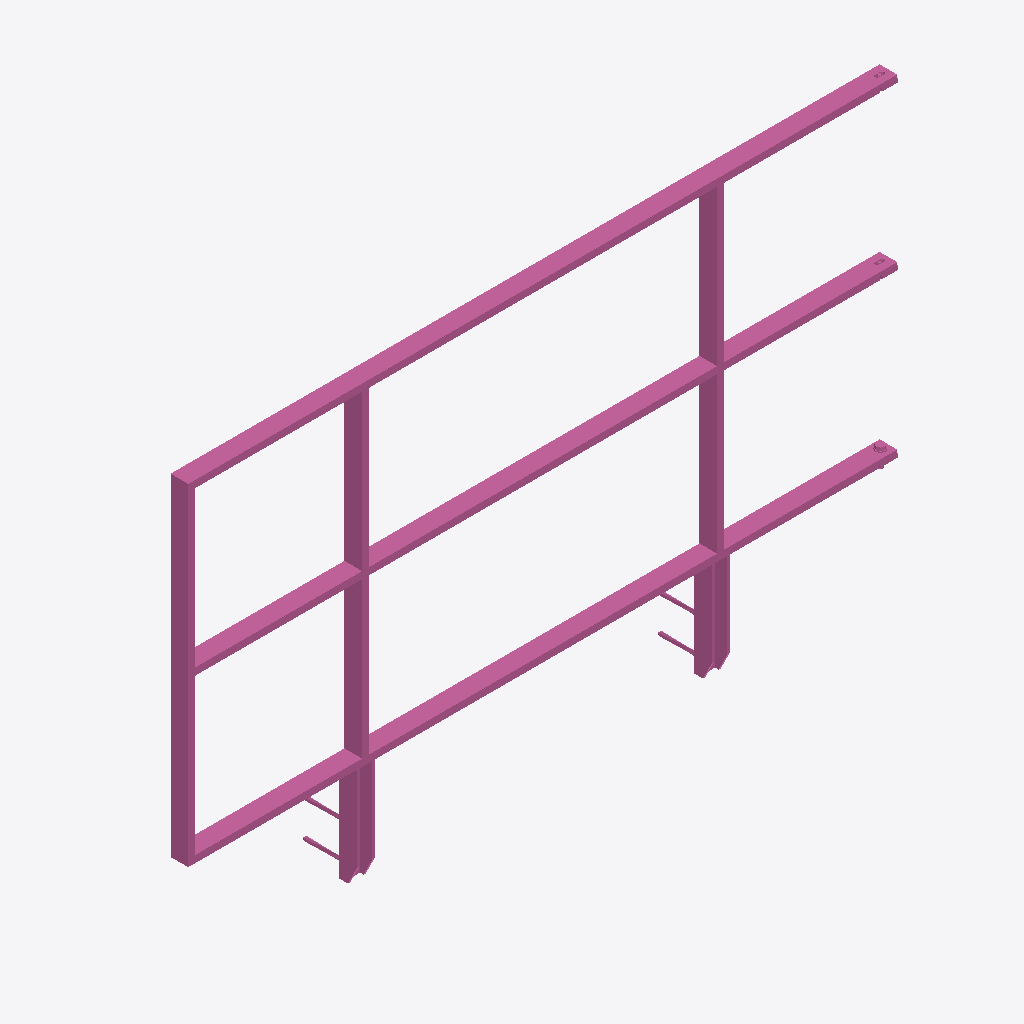
Isometric view of an IFC building model (IFC-SPF (STEP), schema IFC4, length unit metre), seen from the south-west, elements coloured by IFC class: 1 railing (pink).
Extent 2.0 m × 0.2 m × 1.2 m (x, y, z). Storeys (1): Ebene 0 at 0.00 m. Elements (1): 1 IfcRailing.

HEADER;
FILE_DESCRIPTION(('ViewDefinition [CoordinationView_V2.0]','ExchangeRequirement []'),'2;1');
FILE_NAME('','2024-05-07T10:34:46',(''),(''),'ODA IFC SDK 22.6','22.1.1.516 - Exporter 22.1.1.516 - Default UI','');
FILE_SCHEMA(('IFC4'));
ENDSEC;
DATA;
#93=IFCPROJECT('3JkdSrIPPFBg8WI9Yiw3Uw',#20,'',$,$,'','',(#86),#83);
#105=IFCSITE('3JkdSrIPPFBg8WI9Yiw3Uu',#20,'Default',$,$,#104,$,$,.ELEMENT.,(42,24,53,508911),(-71,-15,-29,-58837),0.0,$,$);
#95=IFCBUILDING('3JkdSrIPPFBg8WI9Yiw3Ux',#20,'',$,$,#16,$,'',.ELEMENT.,$,$,#94);
#98=IFCBUILDINGSTOREY('3JkdSrIPPFBg8WI9XJ5yzH',#20,'Ebene 0',$,'Ebene:Ebene 1',#97,$,'Ebene 0',.ELEMENT.,0.0);
#904=IFCRAILING('2hkuAGlo161RpOcgG$Rpat',#20,'DB_Gelaender_S02_S13_Pass_Links:DB_Gelaender_S02_S13_Pass_Links:15044877',$,'DB_Gelaender_S02_S13_Pass_Links:DB_Gelaender_S02_S13_Pass_Links',#903,#900,'15044877',.NOTDEFINED.);
ENDSEC;
